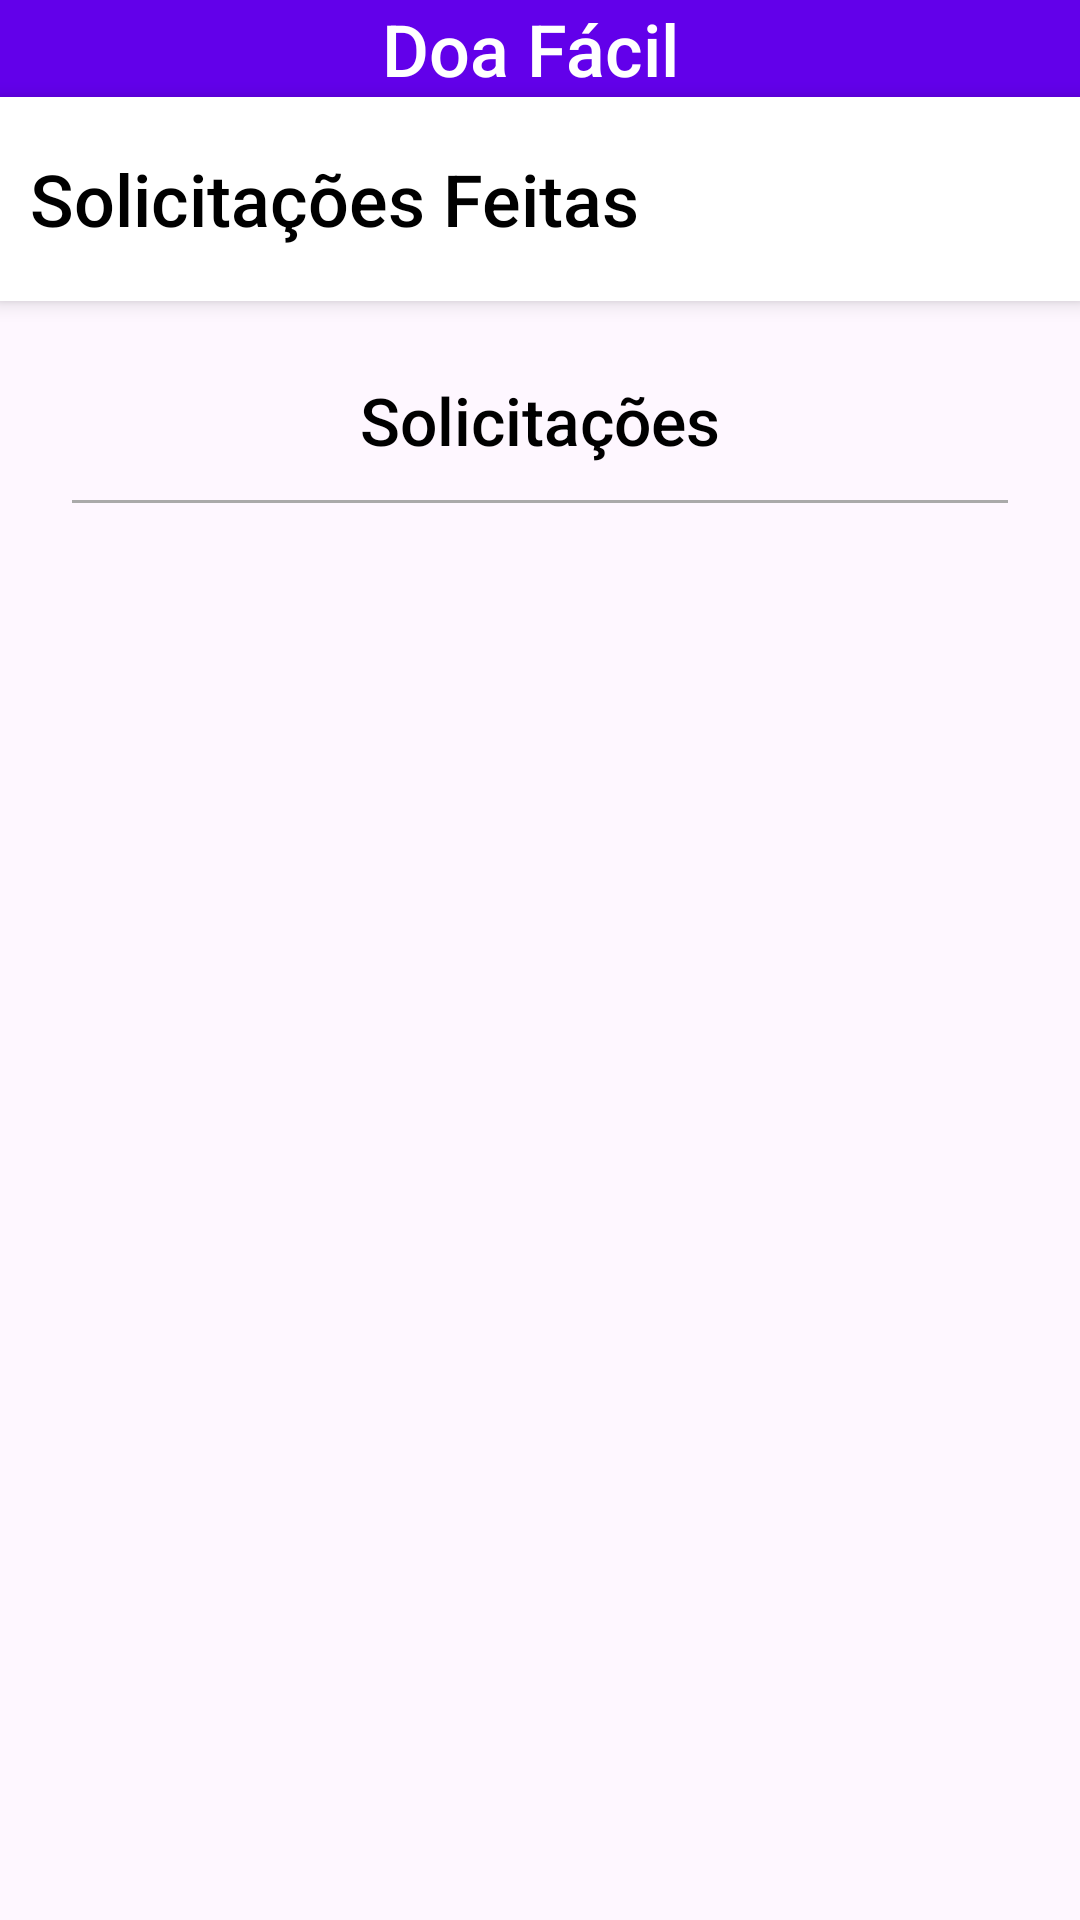

The Android layout XML behind this screen, and the referenced resources:
<!-- AndroidManifest.xml: application theme Theme.DoaFacilNovo -->
<!-- res/layout/activity_solicitacoes_feitas.xml -->
<?xml version="1.0" encoding="utf-8"?>
<androidx.drawerlayout.widget.DrawerLayout xmlns:android="http://schemas.android.com/apk/res/android"
    xmlns:app="http://schemas.android.com/apk/res-auto"
    xmlns:tools="http://schemas.android.com/tools"
    android:id="@+id/drawer_layout"
    android:layout_width="match_parent"
    android:layout_height="match_parent"
    android:fitsSystemWindows="true"
    tools:context=".SolicitacoesFeitasActivity">


    
    <ScrollView
        android:layout_width="match_parent"
        android:layout_height="match_parent"
        android:fillViewport="true">

        <LinearLayout
            android:layout_width="match_parent"
            android:layout_height="wrap_content"
            android:orientation="vertical"
            android:paddingBottom="16dp">

            
            <LinearLayout
                android:layout_width="match_parent"
                android:layout_height="wrap_content"
                android:background="#6200EA"
                android:gravity="center">

                <TextView
                    android:id="@+id/headerTitle"
                    android:layout_width="wrap_content"
                    android:layout_height="wrap_content"
                    android:text="Doa Fácil "
                    android:textSize="24sp"
                    android:textColor="@android:color/white"
                    android:fontFamily="sans-serif-medium"
                    android:layout_gravity="center" />
            </LinearLayout>

            
            <LinearLayout
                android:layout_width="match_parent"
                android:layout_height="wrap_content"
                android:background="#FFFFFF"
                android:elevation="4dp"
                android:gravity="center"
                android:orientation="horizontal"
                android:padding="10dp"
                android:layout_marginBottom="1dp">

                <TextView
                    android:layout_width="wrap_content"
                    android:layout_height="wrap_content"
                    android:layout_weight="1"
                    android:fontFamily="sans-serif-medium"
                    android:text="Solicitações Feitas"
                    android:textColor="@android:color/black"
                    android:textSize="24sp" />

                
                <ImageButton
                    android:id="@+id/ButtonMenu"
                    android:layout_width="48dp"
                    android:layout_height="48dp"
                    android:background="?android:attr/selectableItemBackgroundBorderless"
                    android:contentDescription="Ícone do botão menu"
                    android:padding="8dp"
                    android:scaleType="centerInside"
                    android:src="@drawable/ic_menu" />
            </LinearLayout>

            
            <LinearLayout
                android:layout_width="match_parent"
                android:layout_height="wrap_content"
                android:orientation="vertical"
                android:padding="24dp"
                >

                <TextView
                    android:layout_width="wrap_content"
                    android:layout_height="wrap_content"
                    android:fontFamily="sans-serif-medium"
                    android:text="Solicitações"
                    android:textColor="@android:color/black"
                    android:textSize="22sp"
                    android:paddingBottom="12dp"
                    android:layout_gravity="center" />

                <View
                    android:layout_width="match_parent"
                    android:layout_height="1dp"
                    android:background="@android:color/darker_gray"
                    android:layout_marginBottom="12dp"/>


                
                <androidx.recyclerview.widget.RecyclerView
                    android:id="@+id/recyclerSolicitacoes"
                    android:layout_width="match_parent"
                    android:layout_height="match_parent"
                    android:padding="16dp"
                    android:layout_marginBottom="8dp"
                    android:clipToPadding="false"/>

            </LinearLayout>


        </LinearLayout>
    </ScrollView>

    
    <com.google.android.material.navigation.NavigationView
        android:id="@+id/nav_view"
        android:layout_width="wrap_content"
        android:layout_height="match_parent"
        android:layout_gravity="end"
        app:menu="@drawable/drawer_menu" />

</androidx.drawerlayout.widget.DrawerLayout>
<!-- resources referenced by this layout -->
<resources>
  <!-- drawable drawer_menu (drawable) -->
  <?xml version="1.0" encoding="utf-8"?>
  <menu xmlns:android="http://schemas.android.com/apk/res/android">
      <item
          android:id="@+id/nav_home"
          android:title="Home"
          />
      <item
          android:id="@+id/nav_doacoes"
          android:title="Minhas Doações"
         />
      <item
          android:id="@+id/nav_MapaLoc"
          android:title="Localizações"
           />
      <item
          android:id="@+id/nav_Perfil"
          android:title="Perfil"
          />
      <item
          android:id="@+id/nav_Vizualizar_Perfil"
          android:title="Vizualizar outros utilizadores"
          />
      <item
          android:id="@+id/nav_Solicitacoes"
          android:title="Solcitações recebidas"
          />
      <item
          android:id="@+id/nav_SolicitacoesFeitas"
          android:title="Solcitações feitas"
          />
      <item
          android:id="@+id/nav_Logout"
          android:title="Logout"
          />
  
  </menu>
  <style name="Theme.DoaFacilNovo" parent="Base.Theme.DoaFacilNovo" />
  <style name="Base.Theme.DoaFacilNovo" parent="Theme.Material3.DayNight.NoActionBar">
          
          
      </style>
</resources>
